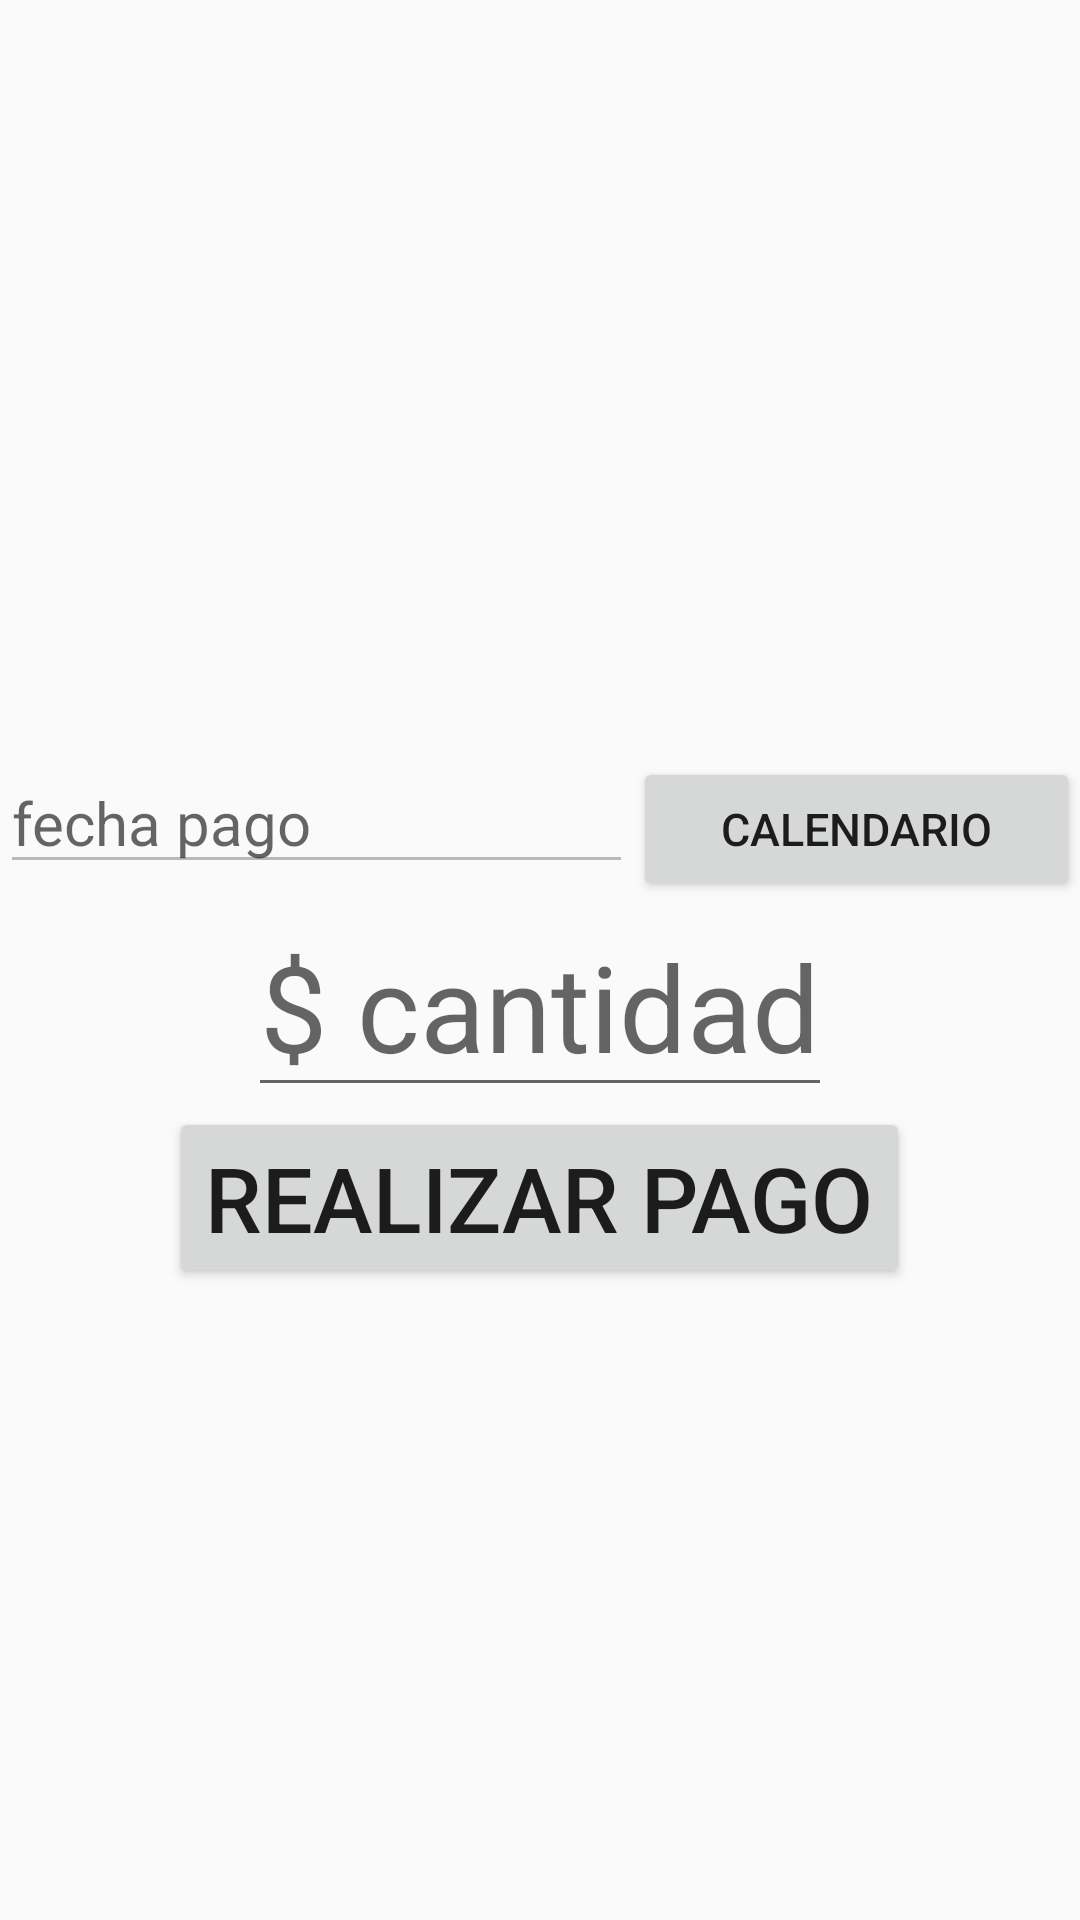

Reconstruct the res/layout file that produces this screen, plus the resources it refers to.
<!-- AndroidManifest.xml: application theme AppTheme -->
<!-- res/layout/content_registrar_pago.xml -->
<?xml version="1.0" encoding="utf-8"?>
<LinearLayout
        xmlns:android="http://schemas.android.com/apk/res/android"
        xmlns:tools="http://schemas.android.com/tools"
        xmlns:app="http://schemas.android.com/apk/res-auto"
        android:layout_width="match_parent"
        android:layout_height="match_parent"
        android:orientation="vertical"
        app:layout_behavior="@string/appbar_scrolling_view_behavior"
        tools:showIn="@layout/activity_registrar_pago"
        android:gravity="center"
        tools:context=".registrar_pago.Registrar_pago">

    <TextView
            android:layout_margin="@dimen/fab_margin"
            android:layout_width="wrap_content"
            android:layout_height="wrap_content"
            android:id="@+id/tv_nombre"
            android:textSize="30dp"
            android:text=""
            android:textColor="#000000"
            android:layout_gravity="center"
    />

    <LinearLayout
            android:layout_width="match_parent"
            android:layout_height="wrap_content"
            android:orientation="horizontal"
            android:layout_margin="@dimen/fab_margin">

        <EditText
                android:layout_width="wrap_content"
                android:layout_height="wrap_content"
                android:inputType="text"
                android:enabled="false"
                android:hint="fecha pago"
                android:textSize="20dp"
                android:layout_weight="6"
                android:id="@+id/et_fecha"/>
        <Button
                android:layout_width="wrap_content"
                android:layout_height="wrap_content"
                android:id="@+id/btn_calendario"
                android:layout_weight="2"
                android:text="Calendario"
                android:textSize="15dp"
        />

    </LinearLayout>

    <EditText
            android:layout_margin="@dimen/fab_margin"
            android:layout_width="wrap_content"
            android:layout_height="wrap_content"
            android:inputType="numberDecimal"
            android:hint="$ cantidad"
            android:textSize="40dp"
            android:layout_gravity="center"
            android:id="@+id/et_cantidad"/>

    <Button
            android:layout_margin="@dimen/fab_margin"
            android:layout_width="wrap_content"
            android:layout_height="wrap_content"
            android:text="Realizar Pago"
            android:layout_gravity="center"
            android:textSize="30dp"
            android:id="@+id/btn_pago"
    />

</LinearLayout>
<!-- res/layout/activity_registrar_pago.xml (included above) -->
<?xml version="1.0" encoding="utf-8"?>
<android.support.design.widget.CoordinatorLayout
        xmlns:android="http://schemas.android.com/apk/res/android"
        xmlns:app="http://schemas.android.com/apk/res-auto"
        xmlns:tools="http://schemas.android.com/tools"
        android:layout_width="match_parent"
        android:layout_height="match_parent"
        tools:context=".registrar_pago.Registrar_pago">

    <android.support.design.widget.AppBarLayout
            android:layout_height="wrap_content"
            android:layout_width="match_parent"
            android:theme="@style/AppTheme.AppBarOverlay">

        <android.support.v7.widget.Toolbar
                android:id="@+id/toolbar"
                android:layout_width="match_parent"
                android:layout_height="?attr/actionBarSize"
                android:background="?attr/colorPrimary"
                app:popupTheme="@style/AppTheme.PopupOverlay"/>

    </android.support.design.widget.AppBarLayout>

    <include layout="@layout/content_registrar_pago"/>


</android.support.design.widget.CoordinatorLayout>
<!-- resources referenced by this layout -->
<resources>
  <style name="AppTheme.AppBarOverlay" parent="ThemeOverlay.AppCompat.Dark.ActionBar" />
  <style name="AppTheme.PopupOverlay" parent="ThemeOverlay.AppCompat.Light" />
  <style name="AppTheme" parent="Theme.AppCompat.Light.DarkActionBar">
          
          <item name="colorPrimary">@color/colorPrimary</item>
          <item name="colorPrimaryDark">@color/colorPrimaryDark</item>
          <item name="colorAccent">@color/colorAccent</item>
      </style>
  <!-- not gathered from this repository: default colours our renderer supplied (Android Studio template values) -->
  <color name="colorPrimary">#FF6200EE</color>
  <color name="colorPrimaryDark">#FF3700B3</color>
  <color name="colorAccent">#FF03DAC5</color>
</resources>
